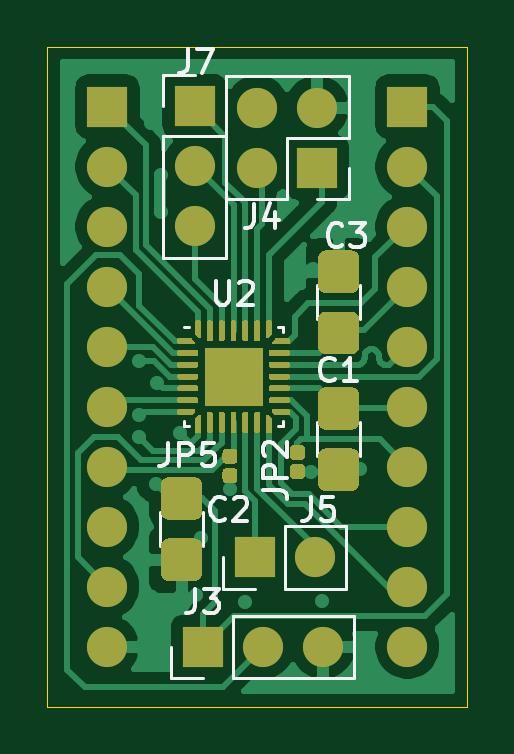
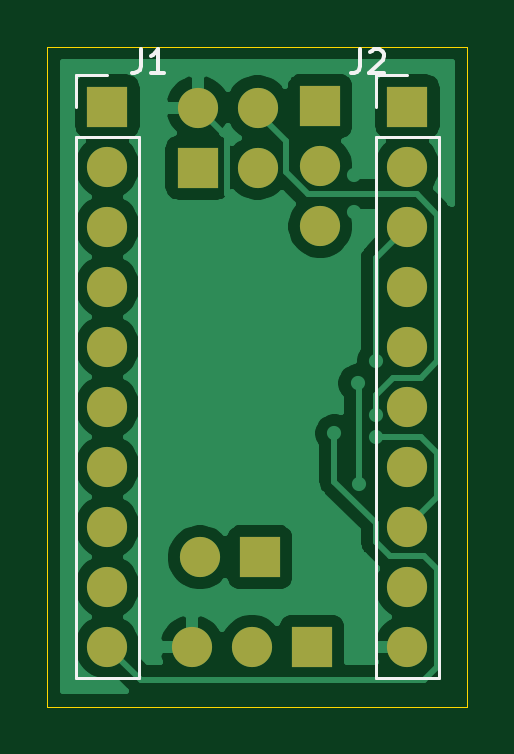
Circuit board: 9 layer files. Board 17.8 x 27.9 mm.
- bottom_copper: qfn-practice-B_Cu.gbl (38430 bytes)
- bottom_mask: qfn-practice-B_Mask.gbs (1584 bytes)
- paste: qfn-practice-B_Paste.gbp (499 bytes)
- bottom_silk: qfn-practice-B_SilkS.gbo (3065 bytes)
- outline: qfn-practice-Edge_Cuts.gm1 (735 bytes)
- top_copper: qfn-practice-F_Cu.gtl (59588 bytes)
- top_mask: qfn-practice-F_Mask.gts (19627 bytes)
- paste: qfn-practice-F_Paste.gtp (19815 bytes)
- top_silk: qfn-practice-F_SilkS.gto (27548 bytes)

=== bottom_copper: qfn-practice-B_Cu.gbl (38430 bytes, source omitted) ===
=== bottom_mask: qfn-practice-B_Mask.gbs ===
G04 #@! TF.GenerationSoftware,KiCad,Pcbnew,(5.1.8)-1*
G04 #@! TF.CreationDate,2021-06-06T23:03:40+01:00*
G04 #@! TF.ProjectId,qfn-practice,71666e2d-7072-4616-9374-6963652e6b69,rev?*
G04 #@! TF.SameCoordinates,Original*
G04 #@! TF.FileFunction,Soldermask,Bot*
G04 #@! TF.FilePolarity,Negative*
%FSLAX46Y46*%
G04 Gerber Fmt 4.6, Leading zero omitted, Abs format (unit mm)*
G04 Created by KiCad (PCBNEW (5.1.8)-1) date 2021-06-06 23:03:40*
%MOMM*%
%LPD*%
G01*
G04 APERTURE LIST*
%ADD10R,1.700000X1.700000*%
%ADD11O,1.700000X1.700000*%
G04 APERTURE END LIST*
D10*
G04 #@! TO.C,J1*
X162560000Y-58420000D03*
D11*
X162560000Y-60960000D03*
X162560000Y-63500000D03*
X162560000Y-66040000D03*
X162560000Y-68580000D03*
X162560000Y-71120000D03*
X162560000Y-73660000D03*
X162560000Y-76200000D03*
X162560000Y-78740000D03*
X162560000Y-81280000D03*
G04 #@! TD*
G04 #@! TO.C,J2*
X149860000Y-81280000D03*
X149860000Y-78740000D03*
X149860000Y-76200000D03*
X149860000Y-73660000D03*
X149860000Y-71120000D03*
X149860000Y-68580000D03*
X149860000Y-66040000D03*
X149860000Y-63500000D03*
X149860000Y-60960000D03*
D10*
X149860000Y-58420000D03*
G04 #@! TD*
G04 #@! TO.C,J3*
X153900000Y-81300000D03*
D11*
X156440000Y-81300000D03*
X158980000Y-81300000D03*
G04 #@! TD*
D10*
G04 #@! TO.C,J5*
X156100000Y-77500000D03*
D11*
X158640000Y-77500000D03*
G04 #@! TD*
D10*
G04 #@! TO.C,J7*
X153550000Y-58400000D03*
D11*
X153550000Y-60940000D03*
X153550000Y-63480000D03*
G04 #@! TD*
D10*
G04 #@! TO.C,J4*
X158740000Y-61000000D03*
D11*
X156200000Y-61000000D03*
X158740000Y-58460000D03*
X156200000Y-58460000D03*
G04 #@! TD*
M02*

=== paste: qfn-practice-B_Paste.gbp ===
G04 #@! TF.GenerationSoftware,KiCad,Pcbnew,(5.1.8)-1*
G04 #@! TF.CreationDate,2021-06-06T23:03:40+01:00*
G04 #@! TF.ProjectId,qfn-practice,71666e2d-7072-4616-9374-6963652e6b69,rev?*
G04 #@! TF.SameCoordinates,Original*
G04 #@! TF.FileFunction,Paste,Bot*
G04 #@! TF.FilePolarity,Positive*
%FSLAX46Y46*%
G04 Gerber Fmt 4.6, Leading zero omitted, Abs format (unit mm)*
G04 Created by KiCad (PCBNEW (5.1.8)-1) date 2021-06-06 23:03:40*
%MOMM*%
%LPD*%
G01*
G04 APERTURE LIST*
G04 APERTURE END LIST*
M02*

=== bottom_silk: qfn-practice-B_SilkS.gbo ===
G04 #@! TF.GenerationSoftware,KiCad,Pcbnew,(5.1.8)-1*
G04 #@! TF.CreationDate,2021-06-06T23:03:40+01:00*
G04 #@! TF.ProjectId,qfn-practice,71666e2d-7072-4616-9374-6963652e6b69,rev?*
G04 #@! TF.SameCoordinates,Original*
G04 #@! TF.FileFunction,Legend,Bot*
G04 #@! TF.FilePolarity,Positive*
%FSLAX46Y46*%
G04 Gerber Fmt 4.6, Leading zero omitted, Abs format (unit mm)*
G04 Created by KiCad (PCBNEW (5.1.8)-1) date 2021-06-06 23:03:40*
%MOMM*%
%LPD*%
G01*
G04 APERTURE LIST*
%ADD10C,0.120000*%
%ADD11C,0.150000*%
%ADD12R,1.700000X1.700000*%
%ADD13O,1.700000X1.700000*%
G04 APERTURE END LIST*
D10*
G04 #@! TO.C,J1*
X163890000Y-57090000D02*
X162560000Y-57090000D01*
X163890000Y-58420000D02*
X163890000Y-57090000D01*
X163890000Y-59690000D02*
X161230000Y-59690000D01*
X161230000Y-59690000D02*
X161230000Y-82610000D01*
X163890000Y-59690000D02*
X163890000Y-82610000D01*
X163890000Y-82610000D02*
X161230000Y-82610000D01*
G04 #@! TO.C,J2*
X151190000Y-82610000D02*
X148530000Y-82610000D01*
X151190000Y-59690000D02*
X151190000Y-82610000D01*
X148530000Y-59690000D02*
X148530000Y-82610000D01*
X151190000Y-59690000D02*
X148530000Y-59690000D01*
X151190000Y-58420000D02*
X151190000Y-57090000D01*
X151190000Y-57090000D02*
X149860000Y-57090000D01*
G04 #@! TO.C,J1*
D11*
X161153333Y-56002380D02*
X161153333Y-56716666D01*
X161200952Y-56859523D01*
X161296190Y-56954761D01*
X161439047Y-57002380D01*
X161534285Y-57002380D01*
X160153333Y-57002380D02*
X160724761Y-57002380D01*
X160439047Y-57002380D02*
X160439047Y-56002380D01*
X160534285Y-56145238D01*
X160629523Y-56240476D01*
X160724761Y-56288095D01*
G04 #@! TO.C,J2*
X151853333Y-56002380D02*
X151853333Y-56716666D01*
X151900952Y-56859523D01*
X151996190Y-56954761D01*
X152139047Y-57002380D01*
X152234285Y-57002380D01*
X151424761Y-56097619D02*
X151377142Y-56050000D01*
X151281904Y-56002380D01*
X151043809Y-56002380D01*
X150948571Y-56050000D01*
X150900952Y-56097619D01*
X150853333Y-56192857D01*
X150853333Y-56288095D01*
X150900952Y-56430952D01*
X151472380Y-57002380D01*
X150853333Y-57002380D01*
G04 #@! TD*
%LPC*%
D12*
G04 #@! TO.C,J1*
X162560000Y-58420000D03*
D13*
X162560000Y-60960000D03*
X162560000Y-63500000D03*
X162560000Y-66040000D03*
X162560000Y-68580000D03*
X162560000Y-71120000D03*
X162560000Y-73660000D03*
X162560000Y-76200000D03*
X162560000Y-78740000D03*
X162560000Y-81280000D03*
G04 #@! TD*
G04 #@! TO.C,J2*
X149860000Y-81280000D03*
X149860000Y-78740000D03*
X149860000Y-76200000D03*
X149860000Y-73660000D03*
X149860000Y-71120000D03*
X149860000Y-68580000D03*
X149860000Y-66040000D03*
X149860000Y-63500000D03*
X149860000Y-60960000D03*
D12*
X149860000Y-58420000D03*
G04 #@! TD*
G04 #@! TO.C,J3*
X153900000Y-81300000D03*
D13*
X156440000Y-81300000D03*
X158980000Y-81300000D03*
G04 #@! TD*
D12*
G04 #@! TO.C,J5*
X156100000Y-77500000D03*
D13*
X158640000Y-77500000D03*
G04 #@! TD*
D12*
G04 #@! TO.C,J7*
X153550000Y-58400000D03*
D13*
X153550000Y-60940000D03*
X153550000Y-63480000D03*
G04 #@! TD*
D12*
G04 #@! TO.C,J4*
X158740000Y-61000000D03*
D13*
X156200000Y-61000000D03*
X158740000Y-58460000D03*
X156200000Y-58460000D03*
G04 #@! TD*
M02*

=== outline: qfn-practice-Edge_Cuts.gm1 ===
G04 #@! TF.GenerationSoftware,KiCad,Pcbnew,(5.1.8)-1*
G04 #@! TF.CreationDate,2021-06-06T23:03:40+01:00*
G04 #@! TF.ProjectId,qfn-practice,71666e2d-7072-4616-9374-6963652e6b69,rev?*
G04 #@! TF.SameCoordinates,Original*
G04 #@! TF.FileFunction,Profile,NP*
%FSLAX46Y46*%
G04 Gerber Fmt 4.6, Leading zero omitted, Abs format (unit mm)*
G04 Created by KiCad (PCBNEW (5.1.8)-1) date 2021-06-06 23:03:40*
%MOMM*%
%LPD*%
G01*
G04 APERTURE LIST*
G04 #@! TA.AperFunction,Profile*
%ADD10C,0.050000*%
G04 #@! TD*
G04 APERTURE END LIST*
D10*
X147320000Y-83820000D02*
X147320000Y-55880000D01*
X165100000Y-83820000D02*
X147320000Y-83820000D01*
X165100000Y-55880000D02*
X165100000Y-83820000D01*
X147320000Y-55880000D02*
X165100000Y-55880000D01*
M02*

=== top_copper: qfn-practice-F_Cu.gtl (59588 bytes, source omitted) ===
=== top_mask: qfn-practice-F_Mask.gts (19627 bytes, source omitted) ===
=== paste: qfn-practice-F_Paste.gtp (19815 bytes, source omitted) ===
=== top_silk: qfn-practice-F_SilkS.gto (27548 bytes, source omitted) ===
